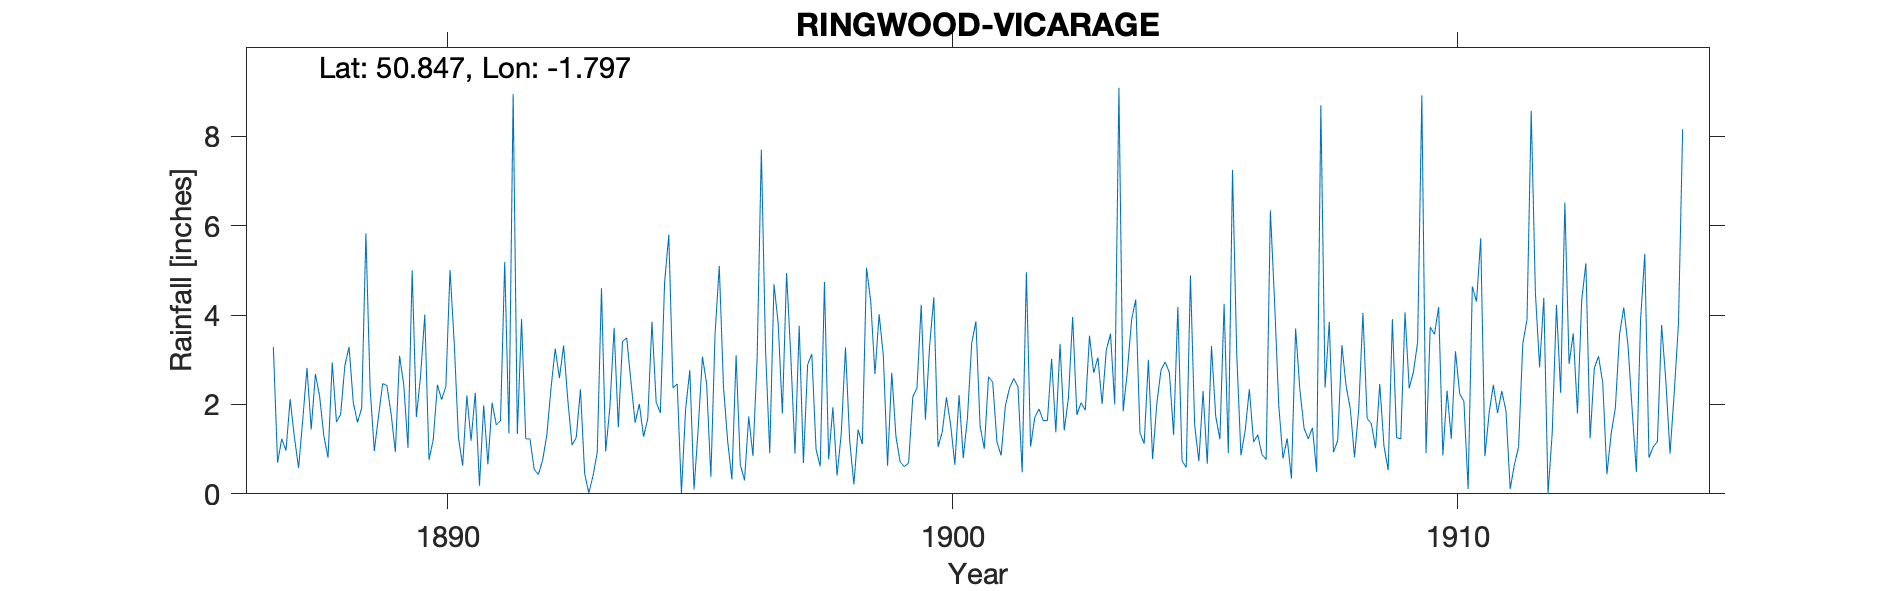

Source data for this figure (header and first rows):
RINGWOOD-VICARAGE, , , , , , , , , , , , , , , , , , , , , , , 
Grid ref, SU144053, Long, -1.797, Lat, 50.85, Elevation, 52, ft, , , , , , , , , , , , , , , 
Station no, RR1487, , , , , , , , , , , , , , , , , , , , , , 
, 1880, 1881, 1882, 1883, 1884, 1885, 1886, 1887, 1888, 1889, 1890, 1891, 1892, 1893, 1894, 1895, 1896, 1897, 1898, 1899, 1900, 1901, 1902
January, , , , , , , , 3.29, 1.3, 0.96, 4.01, 2.26, 1.23, 1.26, 3.49, 2.46, 1.17, 3.82, 0.77, 4.02, 3.31, 1.51, 1.06
February, , , , , , , , 0.7, 0.81, 1.74, 0.76, 0.18, 1.23, 2.34, 2.51, 0.02, 0.32, 1.8, 1.94, 3.09, 4.4, 1.01, 1.71
March, , , , , , , , 1.23, 2.94, 2.47, 1.21, 1.98, 0.55, 0.45, 1.59, 1.9, 3.1, 4.94, 0.41, 0.63, 1.05, 2.62, 1.9
April, , , , , , , , 0.97, 1.61, 2.42, 2.44, 0.66, 0.43, 0.02, 2.01, 2.77, 0.65, 3.08, 1.35, 2.71, 1.38, 2.5, 1.64
May, , , , , , , , 2.12, 1.78, 1.79, 2.11, 2.04, 0.75, 0.41, 1.28, 0.1, 0.3, 0.9, 3.28, 1.28, 2.16, 1.16, 1.64
June, , , , , , , , 1.27, 2.87, 0.94, 2.4, 1.54, 1.31, 0.93, 1.68, 1.48, 1.73, 3.76, 1.18, 0.71, 1.54, 0.86, 3.02
July, , , , , , , , 0.58, 3.29, 3.09, 5.01, 1.64, 2.36, 4.6, 3.85, 3.07, 0.85, 0.69, 0.21, 0.61, 0.65, 1.97, 1.38
August, , , , , , , , 1.67, 2.04, 2.44, 3.37, 5.19, 3.25, 0.95, 2.05, 2.46, 3.04, 2.89, 1.44, 0.69, 2.21, 2.37, 3.35
September, , , , , , , , 2.82, 1.6, 1.03, 1.26, 1.35, 2.59, 1.94, 1.81, 0.38, 7.7, 3.13, 1.11, 2.17, 0.8, 2.58, 1.42
October, , , , , , , , 1.44, 1.92, 5, 0.63, 8.95, 3.32, 3.71, 4.72, 3.59, 3.22, 1, 5.06, 2.37, 1.71, 2.4, 2.15
November, , , , , , , , 2.68, 5.83, 1.72, 2.2, 1.34, 2.1, 1.49, 5.8, 5.1, 0.91, 0.61, 4.31, 4.23, 3.37, 0.48, 3.96
December, , , , , , , , 2.18, 2.36, 2.64, 1.19, 3.91, 1.09, 3.41, 2.37, 2.4, 4.69, 4.74, 2.68, 1.66, 3.86, 4.96, 1.77
Total, , , , , , , , 20.95, 28.35, 26.24, 26.59, 31.04, 20.21, 21.51, 33.16, 25.73, 27.68, 31.36, 23.74, 24.17, 26.44, 24.42, 25
